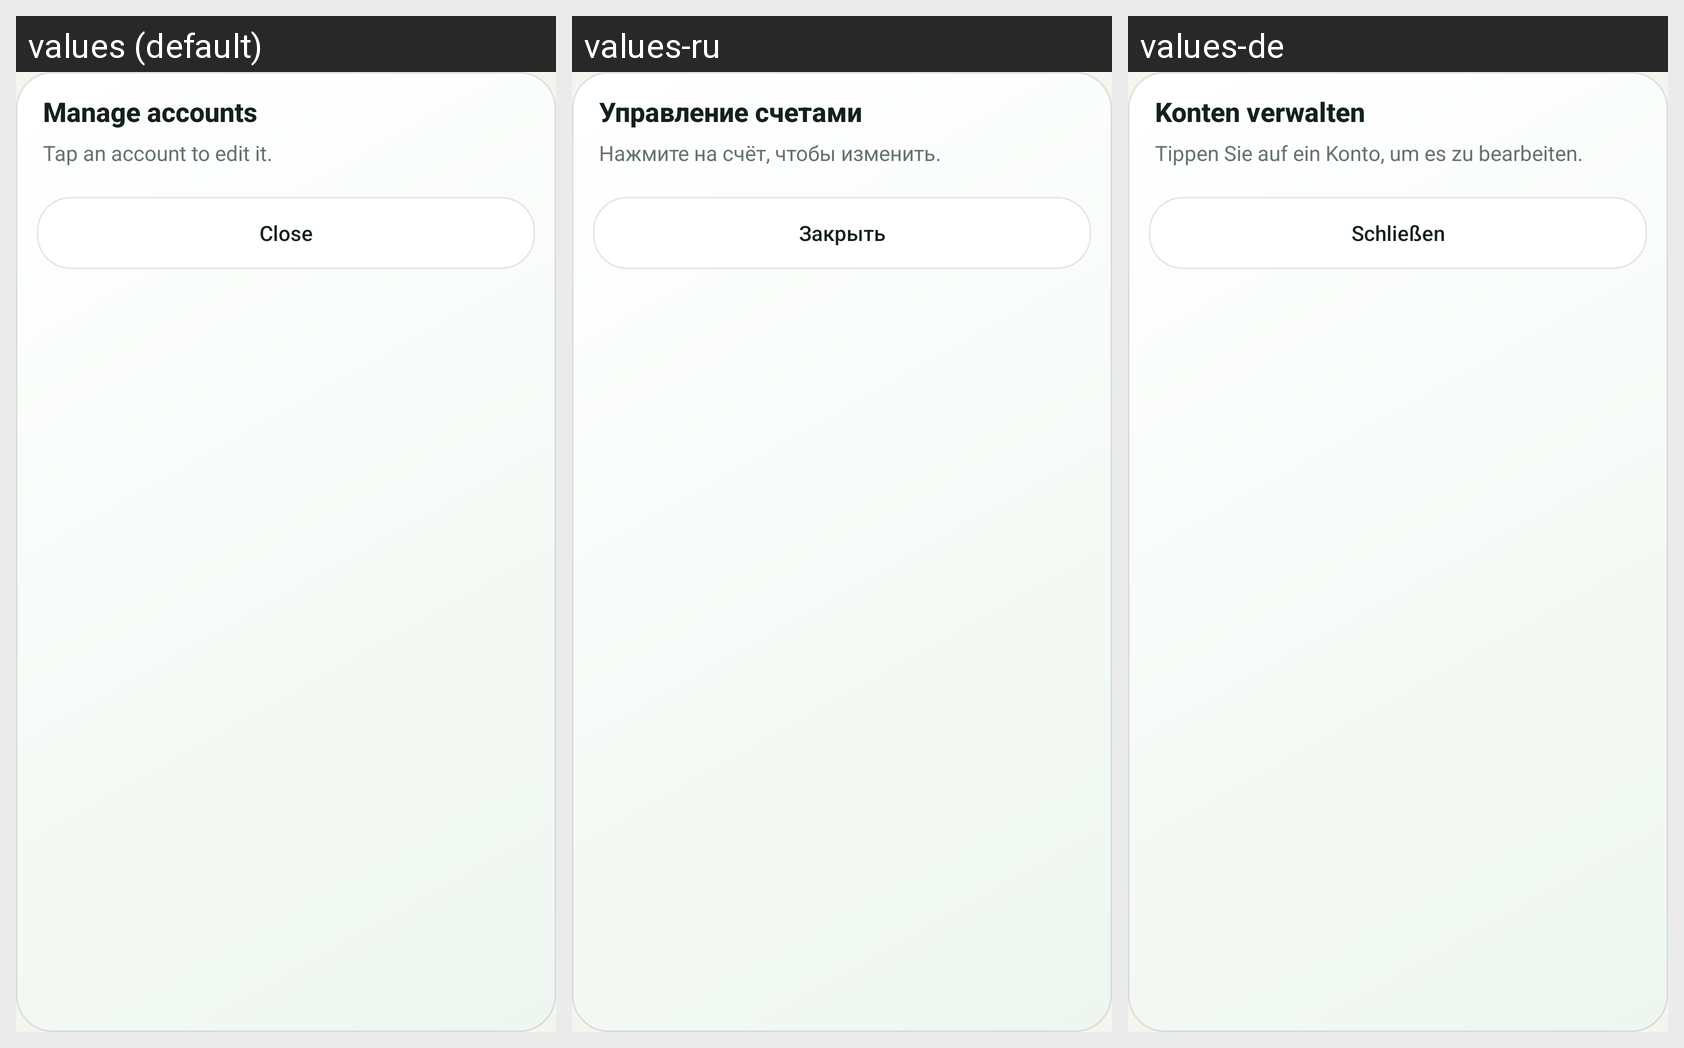

Translations of the strings shown on this Android screen, per locale in the grid:
Android screen res/layout/dialog_manage_accounts.xml rendered under 3 locales, left to right: values (default), values-ru, values-de. Device: Nexus 5 (rendered at 1080×1920; each locale shown at half size, 540×960, under a caption strip naming it); theme Theme.MoneyManager.
Strings drawn on this screen, with the default value and each locale's value (text and hints the layout hard-codes, and strings that could not be matched under every locale, appear in the picture but are not listed):

manage_accounts_title
  values: Manage accounts
  values-ru: Управление счетами
  values-de: Konten verwalten

manage_accounts_hint
  values: Tap an account to edit it.
  values-ru: Нажмите на счёт, чтобы изменить.
  values-de: Tippen Sie auf ein Konto, um es zu bearbeiten.

close
  values: Close
  values-ru: Закрыть
  values-de: Schließen
